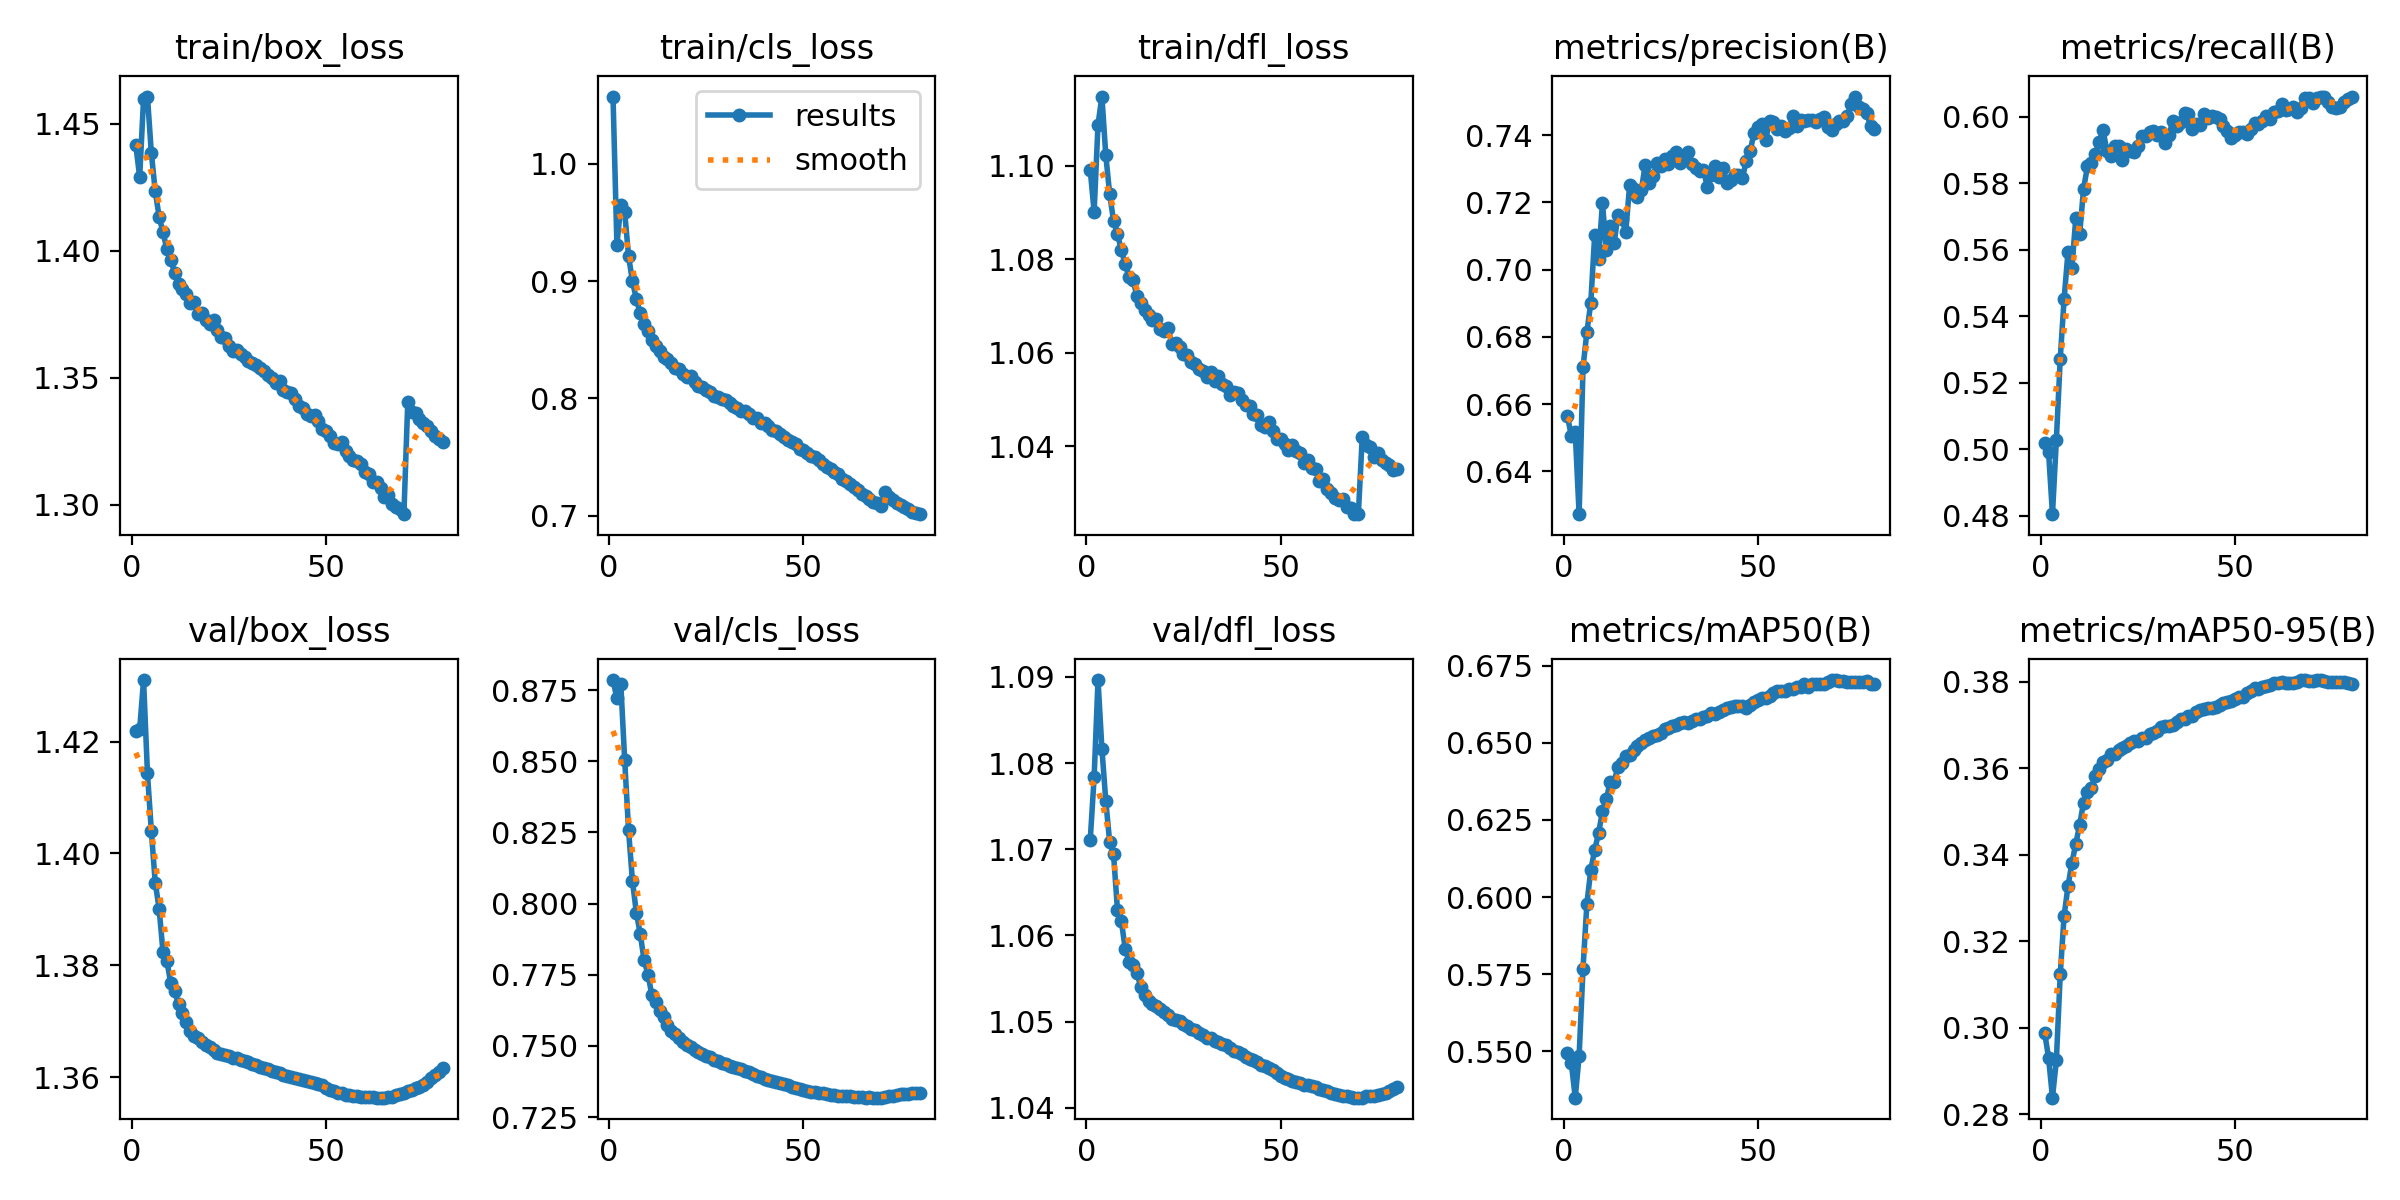

The file beside this chart, header and first rows:
epoch, time, train/box_loss, train/cls_loss, train/dfl_loss, metrics/precision(B), metrics/recall(B), metrics/mAP50(B), metrics/mAP50-95(B), val/box_loss, val/cls_loss, val/dfl_loss, lr/pg0, lr/pg1, lr/pg2
1, 1282, 1.442, 1.057, 1.099, 0.6564, 0.5018, 0.5495, 0.2988, 1.422, 0.8785, 1.071, 0.07001, 0.003333, 0.003333
2, 2438, 1.429, 0.9311, 1.09, 0.6505, 0.4991, 0.5462, 0.293, 1.422, 0.8721, 1.078, 0.04, 0.006664, 0.006664
3, 3575, 1.46, 0.9645, 1.109, 0.6516, 0.4805, 0.535, 0.2838, 1.431, 0.8773, 1.09, 0.009993, 0.009985, 0.009985
4, 4705, 1.461, 0.9589, 1.115, 0.6273, 0.5028, 0.5486, 0.2924, 1.414, 0.8505, 1.082, 0.009969, 0.009969, 0.009969
5, 5838, 1.438, 0.9213, 1.102, 0.6709, 0.5272, 0.5768, 0.3123, 1.404, 0.8258, 1.076, 0.009945, 0.009945, 0.009945
6, 6967, 1.423, 0.8999, 1.094, 0.6815, 0.5453, 0.5979, 0.3259, 1.395, 0.8079, 1.071, 0.009914, 0.009914, 0.009914
7, 8096, 1.413, 0.8847, 1.088, 0.6901, 0.5594, 0.6088, 0.3327, 1.39, 0.7969, 1.069, 0.009876, 0.009876, 0.009876
8, 9224, 1.407, 0.8725, 1.085, 0.7101, 0.5546, 0.6152, 0.3381, 1.382, 0.7894, 1.063, 0.009831, 0.009831, 0.009831
9, 10353, 1.401, 0.8635, 1.082, 0.7033, 0.5695, 0.6207, 0.3425, 1.381, 0.7801, 1.062, 0.00978, 0.00978, 0.00978
10, 11484, 1.396, 0.8576, 1.079, 0.7198, 0.5647, 0.6278, 0.3469, 1.377, 0.7751, 1.058, 0.009722, 0.009722, 0.009722
11, 12613, 1.391, 0.8497, 1.076, 0.7058, 0.5783, 0.6317, 0.3521, 1.375, 0.7678, 1.057, 0.009657, 0.009657, 0.009657
12, 13742, 1.387, 0.8443, 1.076, 0.7131, 0.585, 0.6373, 0.3545, 1.373, 0.7654, 1.057, 0.009587, 0.009587, 0.009587
13, 14870, 1.385, 0.8404, 1.072, 0.7078, 0.5861, 0.6374, 0.3554, 1.372, 0.7622, 1.056, 0.00951, 0.00951, 0.00951
14, 15999, 1.383, 0.8353, 1.071, 0.7162, 0.5886, 0.6421, 0.3583, 1.37, 0.7601, 1.054, 0.009426, 0.009426, 0.009426
15, 17128, 1.379, 0.8335, 1.069, 0.7149, 0.5924, 0.6436, 0.3598, 1.368, 0.7574, 1.053, 0.009337, 0.009337, 0.009337
16, 18257, 1.38, 0.83, 1.068, 0.7113, 0.596, 0.6457, 0.3614, 1.367, 0.7554, 1.052, 0.009242, 0.009242, 0.009242
17, 19387, 1.375, 0.8257, 1.067, 0.725, 0.5898, 0.646, 0.362, 1.367, 0.754, 1.052, 0.009141, 0.009141, 0.009141
18, 20517, 1.376, 0.8248, 1.067, 0.724, 0.5881, 0.6477, 0.3633, 1.366, 0.7528, 1.052, 0.009034, 0.009034, 0.009034
19, 21649, 1.373, 0.8204, 1.065, 0.7215, 0.5912, 0.6489, 0.3633, 1.366, 0.7514, 1.051, 0.008922, 0.008922, 0.008922
20, 22774, 1.371, 0.8183, 1.065, 0.7236, 0.5911, 0.6501, 0.3642, 1.365, 0.7504, 1.051, 0.008804, 0.008804, 0.008804
21, 23902, 1.373, 0.8192, 1.065, 0.7311, 0.5871, 0.6509, 0.3647, 1.365, 0.7495, 1.051, 0.008682, 0.008682, 0.008682
22, 25029, 1.369, 0.8142, 1.062, 0.7258, 0.5903, 0.6516, 0.3651, 1.364, 0.7486, 1.05, 0.008555, 0.008555, 0.008555
23, 26156, 1.366, 0.8104, 1.062, 0.7278, 0.5896, 0.6522, 0.3659, 1.364, 0.7478, 1.05, 0.008423, 0.008423, 0.008423
24, 27284, 1.365, 0.81, 1.061, 0.7318, 0.5895, 0.6524, 0.3663, 1.364, 0.7471, 1.05, 0.008286, 0.008286, 0.008286
25, 28412, 1.362, 0.8067, 1.06, 0.7309, 0.5913, 0.653, 0.3663, 1.364, 0.7465, 1.05, 0.008145, 0.008145, 0.008145
26, 29540, 1.361, 0.8056, 1.06, 0.7327, 0.5942, 0.6544, 0.367, 1.364, 0.7459, 1.05, 0.008, 0.008, 0.008
27, 30668, 1.361, 0.8023, 1.058, 0.7315, 0.5942, 0.6547, 0.3671, 1.363, 0.7452, 1.049, 0.007851, 0.007851, 0.007851
28, 31796, 1.359, 0.8015, 1.058, 0.7339, 0.5954, 0.6556, 0.368, 1.363, 0.7446, 1.049, 0.007699, 0.007699, 0.007699
29, 32926, 1.358, 0.7995, 1.057, 0.735, 0.5957, 0.6557, 0.3682, 1.363, 0.744, 1.049, 0.007543, 0.007543, 0.007543
30, 34054, 1.357, 0.7984, 1.056, 0.7318, 0.5946, 0.6564, 0.3687, 1.363, 0.7435, 1.048, 0.007384, 0.007384, 0.007384
31, 35182, 1.356, 0.7959, 1.055, 0.7329, 0.5954, 0.6568, 0.3695, 1.362, 0.743, 1.048, 0.007222, 0.007222, 0.007222
32, 36311, 1.355, 0.7935, 1.056, 0.7349, 0.5921, 0.6564, 0.3697, 1.362, 0.7425, 1.048, 0.007058, 0.007058, 0.007058
33, 37439, 1.354, 0.7916, 1.054, 0.7313, 0.5946, 0.657, 0.3699, 1.362, 0.7421, 1.048, 0.006891, 0.006891, 0.006891
34, 38567, 1.353, 0.789, 1.055, 0.7301, 0.5986, 0.6576, 0.3701, 1.362, 0.7417, 1.048, 0.006721, 0.006721, 0.006721
35, 39696, 1.351, 0.7889, 1.053, 0.7293, 0.5973, 0.6577, 0.3708, 1.361, 0.7412, 1.047, 0.00655, 0.00655, 0.00655
36, 40823, 1.35, 0.7863, 1.053, 0.7297, 0.5983, 0.6585, 0.3713, 1.361, 0.7407, 1.047, 0.006378, 0.006378, 0.006378
37, 41951, 1.348, 0.7835, 1.051, 0.7246, 0.601, 0.6585, 0.3715, 1.361, 0.74, 1.047, 0.006204, 0.006204, 0.006204
38, 43078, 1.349, 0.7831, 1.052, 0.7282, 0.6009, 0.6595, 0.3721, 1.361, 0.7394, 1.047, 0.006029, 0.006029, 0.006029
39, 44206, 1.345, 0.7788, 1.051, 0.7307, 0.5963, 0.6593, 0.3722, 1.36, 0.739, 1.046, 0.005853, 0.005853, 0.005853
40, 45335, 1.344, 0.7792, 1.05, 0.7275, 0.5978, 0.6601, 0.373, 1.36, 0.7384, 1.046, 0.005677, 0.005677, 0.005677
41, 46463, 1.344, 0.7763, 1.049, 0.7302, 0.5974, 0.6606, 0.3734, 1.36, 0.7381, 1.046, 0.0055, 0.0055, 0.0055
42, 47591, 1.342, 0.7734, 1.049, 0.7259, 0.6008, 0.6613, 0.3738, 1.36, 0.7378, 1.046, 0.005323, 0.005323, 0.005323
43, 48719, 1.339, 0.7725, 1.047, 0.7265, 0.5997, 0.6614, 0.3739, 1.36, 0.7374, 1.046, 0.005147, 0.005147, 0.005147
44, 49846, 1.338, 0.7693, 1.047, 0.728, 0.6003, 0.6618, 0.3741, 1.359, 0.7368, 1.045, 0.004971, 0.004971, 0.004971
45, 50973, 1.336, 0.7669, 1.045, 0.7282, 0.5998, 0.6618, 0.3741, 1.359, 0.7365, 1.045, 0.004796, 0.004796, 0.004796
46, 52101, 1.335, 0.7644, 1.044, 0.7271, 0.5992, 0.6618, 0.3746, 1.359, 0.7361, 1.045, 0.004622, 0.004622, 0.004622
47, 53229, 1.335, 0.7625, 1.045, 0.7322, 0.5971, 0.6613, 0.3752, 1.359, 0.7357, 1.045, 0.00445, 0.00445, 0.00445
48, 54358, 1.333, 0.7608, 1.043, 0.7351, 0.5956, 0.6622, 0.3755, 1.359, 0.7352, 1.044, 0.004279, 0.004279, 0.004279
49, 55486, 1.33, 0.7569, 1.042, 0.7405, 0.5935, 0.6631, 0.3757, 1.359, 0.735, 1.044, 0.004109, 0.004109, 0.004109
50, 56612, 1.329, 0.7563, 1.042, 0.7423, 0.5945, 0.6639, 0.376, 1.358, 0.7346, 1.044, 0.003942, 0.003942, 0.003942
51, 57740, 1.327, 0.7536, 1.041, 0.7432, 0.5952, 0.6646, 0.3766, 1.358, 0.7342, 1.043, 0.003778, 0.003778, 0.003778
52, 58867, 1.324, 0.7507, 1.039, 0.7385, 0.5953, 0.6646, 0.3766, 1.358, 0.7339, 1.043, 0.003616, 0.003616, 0.003616
53, 59994, 1.324, 0.7504, 1.04, 0.7442, 0.5947, 0.6652, 0.3774, 1.357, 0.7337, 1.043, 0.003457, 0.003457, 0.003457
54, 61122, 1.325, 0.7471, 1.039, 0.7438, 0.5963, 0.666, 0.3778, 1.357, 0.7335, 1.043, 0.003301, 0.003301, 0.003301
55, 62250, 1.321, 0.7439, 1.038, 0.7419, 0.598, 0.6668, 0.3785, 1.357, 0.7333, 1.043, 0.003149, 0.003149, 0.003149
56, 63379, 1.319, 0.7413, 1.037, 0.7428, 0.5978, 0.6668, 0.3783, 1.357, 0.7331, 1.043, 0.003, 0.003, 0.003
57, 64506, 1.318, 0.7395, 1.037, 0.7411, 0.5988, 0.6667, 0.3788, 1.357, 0.7327, 1.043, 0.002855, 0.002855, 0.002855
58, 65634, 1.317, 0.737, 1.035, 0.7422, 0.6001, 0.6675, 0.3791, 1.357, 0.7326, 1.042, 0.002714, 0.002714, 0.002714
59, 66762, 1.316, 0.7357, 1.035, 0.7455, 0.5994, 0.6676, 0.3793, 1.357, 0.7326, 1.042, 0.002577, 0.002577, 0.002577
60, 67890, 1.313, 0.7316, 1.033, 0.7427, 0.6015, 0.668, 0.3797, 1.356, 0.7325, 1.042, 0.002445, 0.002445, 0.002445
... 20 more rows
